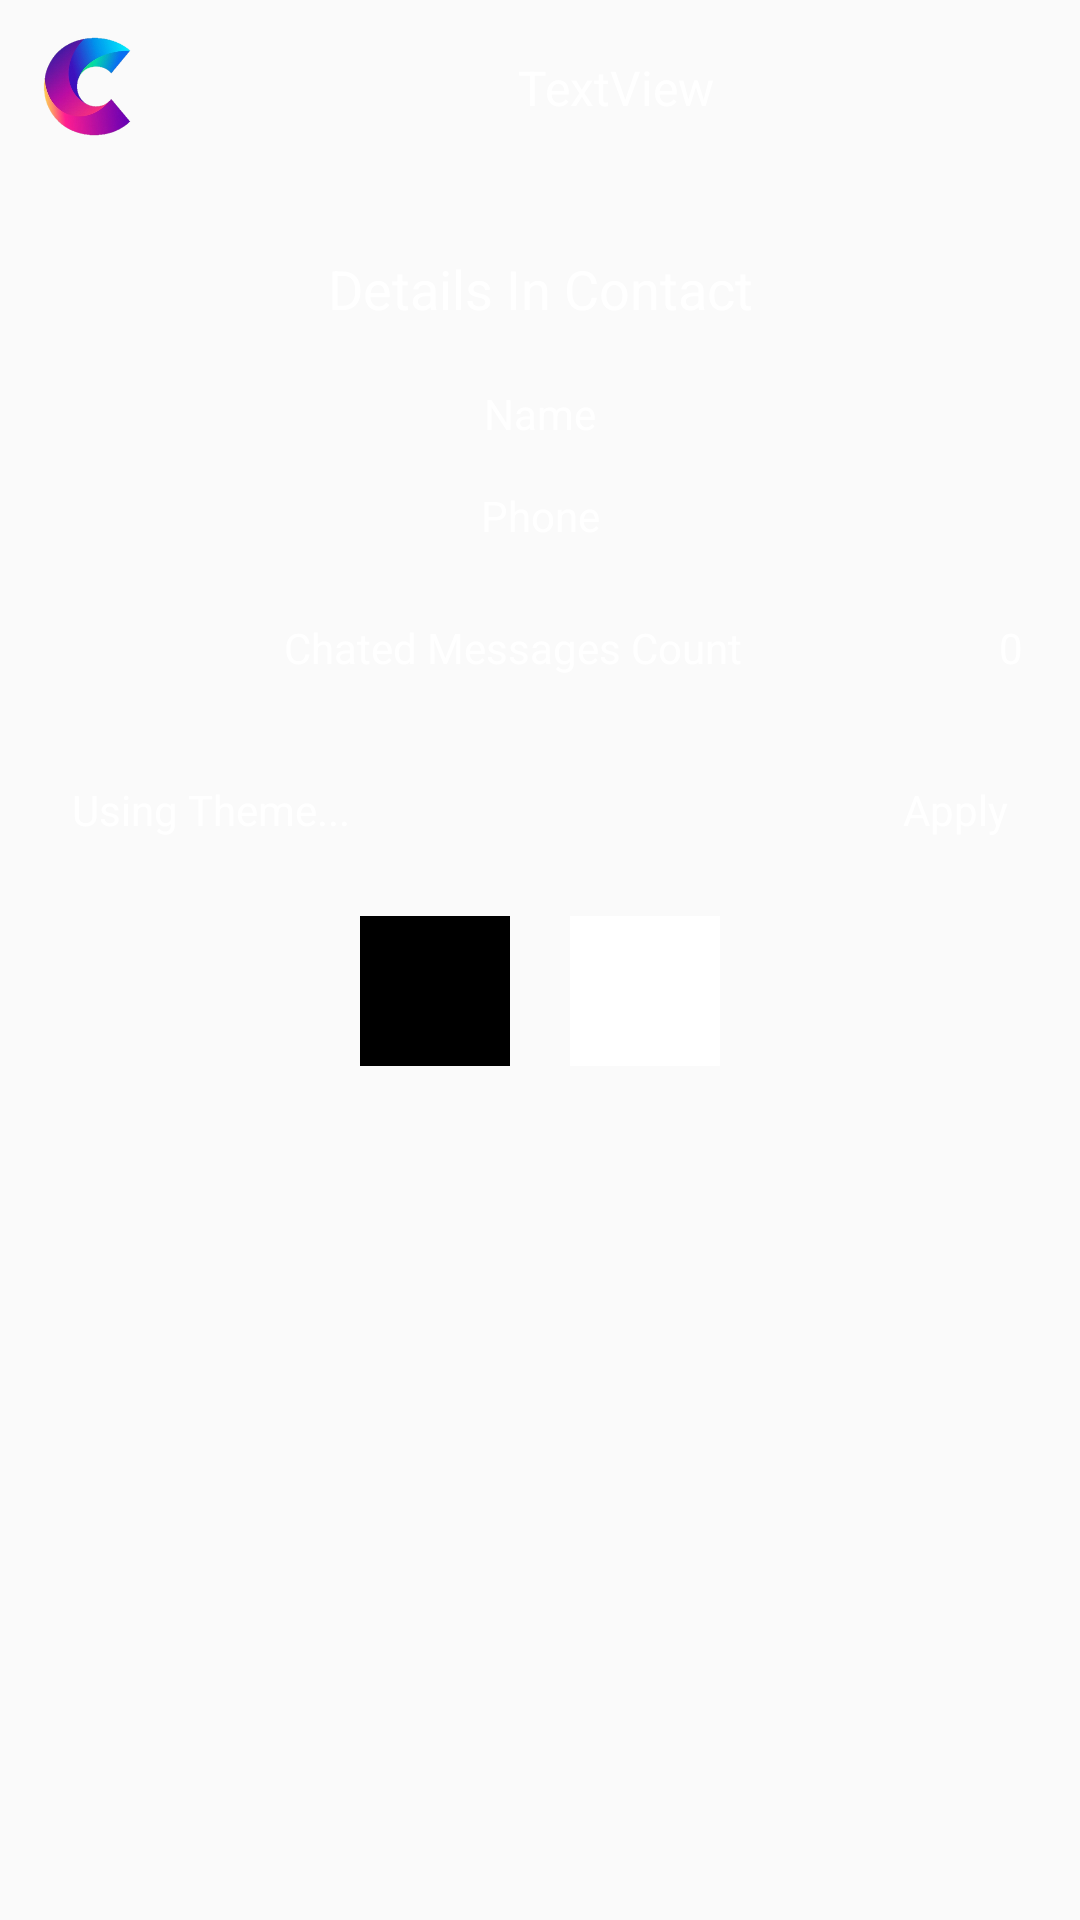

Write the Android layout XML for this screen, with the resource values it uses.
<!-- AndroidManifest.xml: application theme AppTheme -->
<!-- res/layout/activity_chat_home_profile.xml -->
<LinearLayout xmlns:android="http://schemas.android.com/apk/res/android"
    xmlns:tools="http://schemas.android.com/tools"
    android:id="@+id/backl"
    android:layout_width="match_parent"
    android:layout_height="match_parent"
    android:orientation="vertical">
    <RelativeLayout
        android:id="@+id/BG"
        android:layout_width="match_parent"
        android:layout_height="match_parent"
        android:orientation="vertical"
        tools:ignore="UselessParent">
        <LinearLayout
            android:id="@+id/linear1"
            android:layout_width="match_parent"
            android:layout_height="wrap_content"
            android:padding="4dp"
            android:gravity="center_vertical"
            android:orientation="horizontal">
            <LinearLayout
                android:id="@+id/linear3"
                android:layout_width="50dp"
                android:layout_height="50dp"
                android:gravity="center_horizontal|center_vertical"
                android:orientation="horizontal">
                <ImageView
                    android:id="@+id/circleimageview1"
                    android:layout_width="match_parent"
                    android:layout_height="match_parent"
                    android:src="@drawable/logo_trans"
                    android:scaleType="centerCrop" />
            </LinearLayout>
        </LinearLayout>
        <LinearLayout
            android:id="@+id/linear5"
            android:layout_width="match_parent"
            android:layout_height="wrap_content"
            android:orientation="horizontal">
            <LinearLayout
                android:id="@+id/linear6"
                android:layout_width="match_parent"
                android:layout_height="wrap_content"
                android:padding="4dp"
                android:gravity="bottom"
                android:orientation="horizontal">
                <LinearLayout
                    android:id="@+id/trans"
                    android:layout_width="50dp"
                    android:layout_height="50dp"
                    android:orientation="vertical" />
                <TextView
                    android:id="@+id/textview3"
                    android:layout_width="match_parent"
                    android:layout_height="wrap_content"
                    android:layout_marginBottom="3dp"
                    android:layout_marginLeft="8dp"
                    android:layout_marginRight="8dp"
                    android:gravity="center"
                    android:padding="8dp"
                    android:text="TextView"
                    android:textSize="16sp"
                    android:textColor="#FFFFFF" />
            </LinearLayout>
        </LinearLayout>
        <LinearLayout
            android:id="@+id/img"
            android:layout_width="match_parent"
            android:layout_height="match_parent"
            android:layout_marginTop="70dp"
            android:padding="0dp"
            android:orientation="vertical">
            <LinearLayout
                android:id="@+id/linear13"
                android:layout_width="match_parent"
                android:layout_height="match_parent"
                android:padding="4dp"
                android:orientation="vertical">
                <TextView
                    android:id="@+id/textview7"
                    android:layout_width="match_parent"
                    android:layout_height="wrap_content"
                    android:layout_margin="5dp"
                    android:padding="5dp"
                    android:gravity="center_horizontal|center_vertical"
                    android:text="Details In Contact"
                    android:textSize="18sp"
                    android:textColor="#FFFFFF" />
                <TextView
                    android:id="@+id/textview10"
                    android:layout_width="match_parent"
                    android:layout_height="wrap_content"
                    android:layout_margin="5dp"
                    android:padding="5dp"
                    android:gravity="center_horizontal|center_vertical"
                    android:text="Name"
                    android:textSize="14sp"
                    android:textColor="#FFFFFF" />
                <TextView
                    android:id="@+id/textview8"
                    android:layout_width="match_parent"
                    android:layout_height="wrap_content"
                    android:layout_marginLeft="5dp"
                    android:layout_marginRight="5dp"
                    android:layout_marginBottom="5dp"
                    android:padding="5dp"
                    android:gravity="center_horizontal|center_vertical"
                    android:text="Phone"
                    android:textSize="14sp"
                    android:textColor="#FFFFFF" />
                <LinearLayout
                    android:id="@+id/totalmsg"
                    android:layout_width="match_parent"
                    android:layout_height="wrap_content"
                    android:layout_margin="5dp"
                    android:padding="5dp"
                    android:gravity="center_horizontal|center_vertical"
                    android:orientation="horizontal">
                    <TextView
                        android:id="@+id/totalmsg1"
                        android:layout_width="wrap_content"
                        android:layout_height="wrap_content"
                        android:padding="5dp"
                        android:layout_weight="1"
                        android:gravity="center_horizontal|center_vertical"
                        android:text="Chated Messages Count"
                        android:textSize="14sp"
                        android:textColor="#FFFFFF" />
                    <TextView
                        android:id="@+id/totalmsg2"
                        android:layout_width="wrap_content"
                        android:layout_height="wrap_content"
                        android:padding="5dp"
                        android:gravity="center_horizontal|center_vertical"
                        android:text="0"
                        android:textSize="14sp"
                        android:textColor="#FFFFFF" />
                </LinearLayout>

                <LinearLayout
                    android:id="@+id/theme"
                    android:padding="5dp"
                    android:layout_margin="5dp"
                    android:layout_width="match_parent"
                    android:layout_height="wrap_content"
                    android:orientation="vertical">
                    <LinearLayout
                        android:layout_width="match_parent"
                        android:layout_height="match_parent"
                        android:orientation="horizontal">
                        <TextView
                            android:id="@+id/texttheme"
                            android:layout_width="wrap_content"
                            android:layout_height="wrap_content"
                            android:padding="5dp"
                            android:layout_weight="1"
                            android:layout_marginLeft="5dp"
                            android:layout_marginTop="5dp"
                            android:gravity="left|center_vertical"
                            android:text="Using Theme..."
                            android:textSize="14sp"
                            android:textColor="#FFFFFF" />
                        <TextView
                            android:id="@+id/textapply"
                            android:layout_width="wrap_content"
                            android:layout_height="wrap_content"
                            android:padding="5dp"
                            android:layout_marginRight="5dp"
                            android:layout_marginTop="5dp"
                            android:gravity="center_horizontal|center_vertical"
                            android:text="Apply"
                            android:textSize="14sp"
                            android:textColor="#FFFFFF" />
                    </LinearLayout>

                    <LinearLayout
                        android:id="@+id/thmback"
                        android:layout_width="match_parent"
                        android:layout_height="match_parent"
                        android:layout_margin="5dp"
                        android:padding="8dp"
                        android:background="@android:color/transparent"
                        android:gravity="center_horizontal|center_vertical"
                        android:orientation="vertical">
                        <LinearLayout
                            android:id="@+id/linear5thm"
                            android:layout_width="match_parent"
                            android:layout_height="wrap_content"
                            android:padding="8dp"
                            android:gravity="center_horizontal|center_vertical"
                            android:orientation="horizontal">
                            <LinearLayout
                                android:id="@+id/thm1"
                                android:layout_width="50dp"
                                android:layout_height="50dp"
                                android:layout_marginRight="10dp"
                                android:padding="8dp"
                                android:background="#000000"
                                android:orientation="horizontal" />
                            <LinearLayout
                                android:id="@+id/thm2"
                                android:layout_width="50dp"
                                android:layout_height="50dp"
                                android:layout_marginLeft="10dp"
                                android:padding="8dp"
                                android:background="#FFFFFF"
                                android:orientation="horizontal" />
                        </LinearLayout>
                        <LinearLayout
                            android:id="@+id/thm3"
                            android:layout_width="70dp"
                            android:layout_height="50dp"
                            android:padding="8dp"
                            android:background="@android:color/transparent"
                            android:orientation="horizontal" />
                    </LinearLayout>

                </LinearLayout>

            </LinearLayout>
        </LinearLayout>
    </RelativeLayout>
</LinearLayout>
<!-- resources referenced by this layout -->
<resources>
  <!-- drawable logo_trans: png bitmap (drawable-xhdpi, 55621 bytes) -->
  <style name="AppTheme" parent="Theme.MaterialComponents.Light.NoActionBar.Bridge">
  		<item name="colorPrimary">@color/colorPrimary</item>
  		<item name="colorPrimaryDark">@color/colorPrimaryDark</item>
  		<item name="colorAccent">@color/colorAccent</item>
  		<item name="colorControlHighlight">@color/colorControlHighlight</item>
  		<item name="colorControlNormal">@color/colorControlNormal</item>
  	</style>
  <color name="colorPrimary">#4D4D4D</color>
  <color name="colorPrimaryDark">#4D4D4D</color>
  <color name="colorAccent">#4D4D4D</color>
  <color name="colorControlHighlight">#4D4D4D</color>
  <color name="colorControlNormal">#4D4D4D</color>
</resources>
